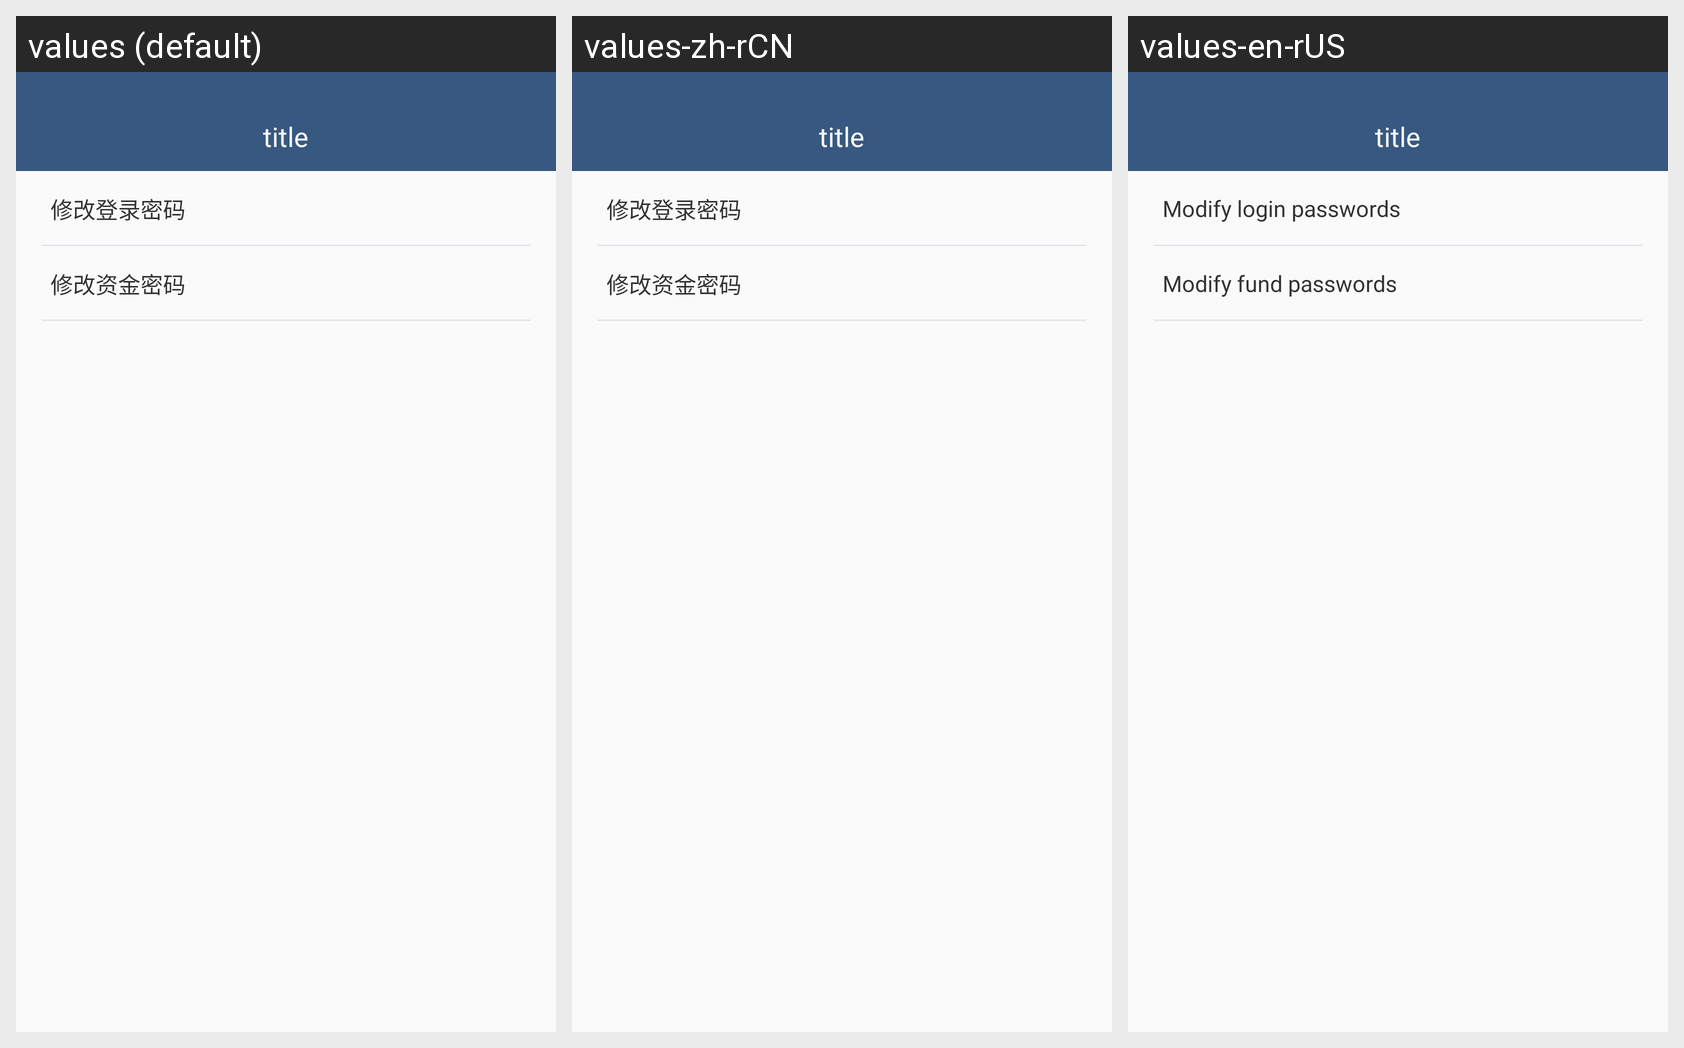

Strings drawn on this Android screen and how each of the app's shown locales translates them:
Android screen res/layout/activity_password_setting.xml rendered under 3 locales, left to right: values (default), values-zh-rCN, values-en-rUS. Device: Nexus 5 (rendered at 1080×1920; each locale shown at half size, 540×960, under a caption strip naming it); theme AppTheme.
Strings drawn on this screen, with the default value and each locale's value (text and hints the layout hard-codes, and strings that could not be matched under every locale, appear in the picture but are not listed):

password_setting_modify_login
  values: 修改登录密码
  values-zh-rCN: 修改登录密码
  values-en-rUS: Modify login passwords

password_setting_modify_pay
  values: 修改资金密码
  values-zh-rCN: 修改资金密码
  values-en-rUS: Modify fund passwords
